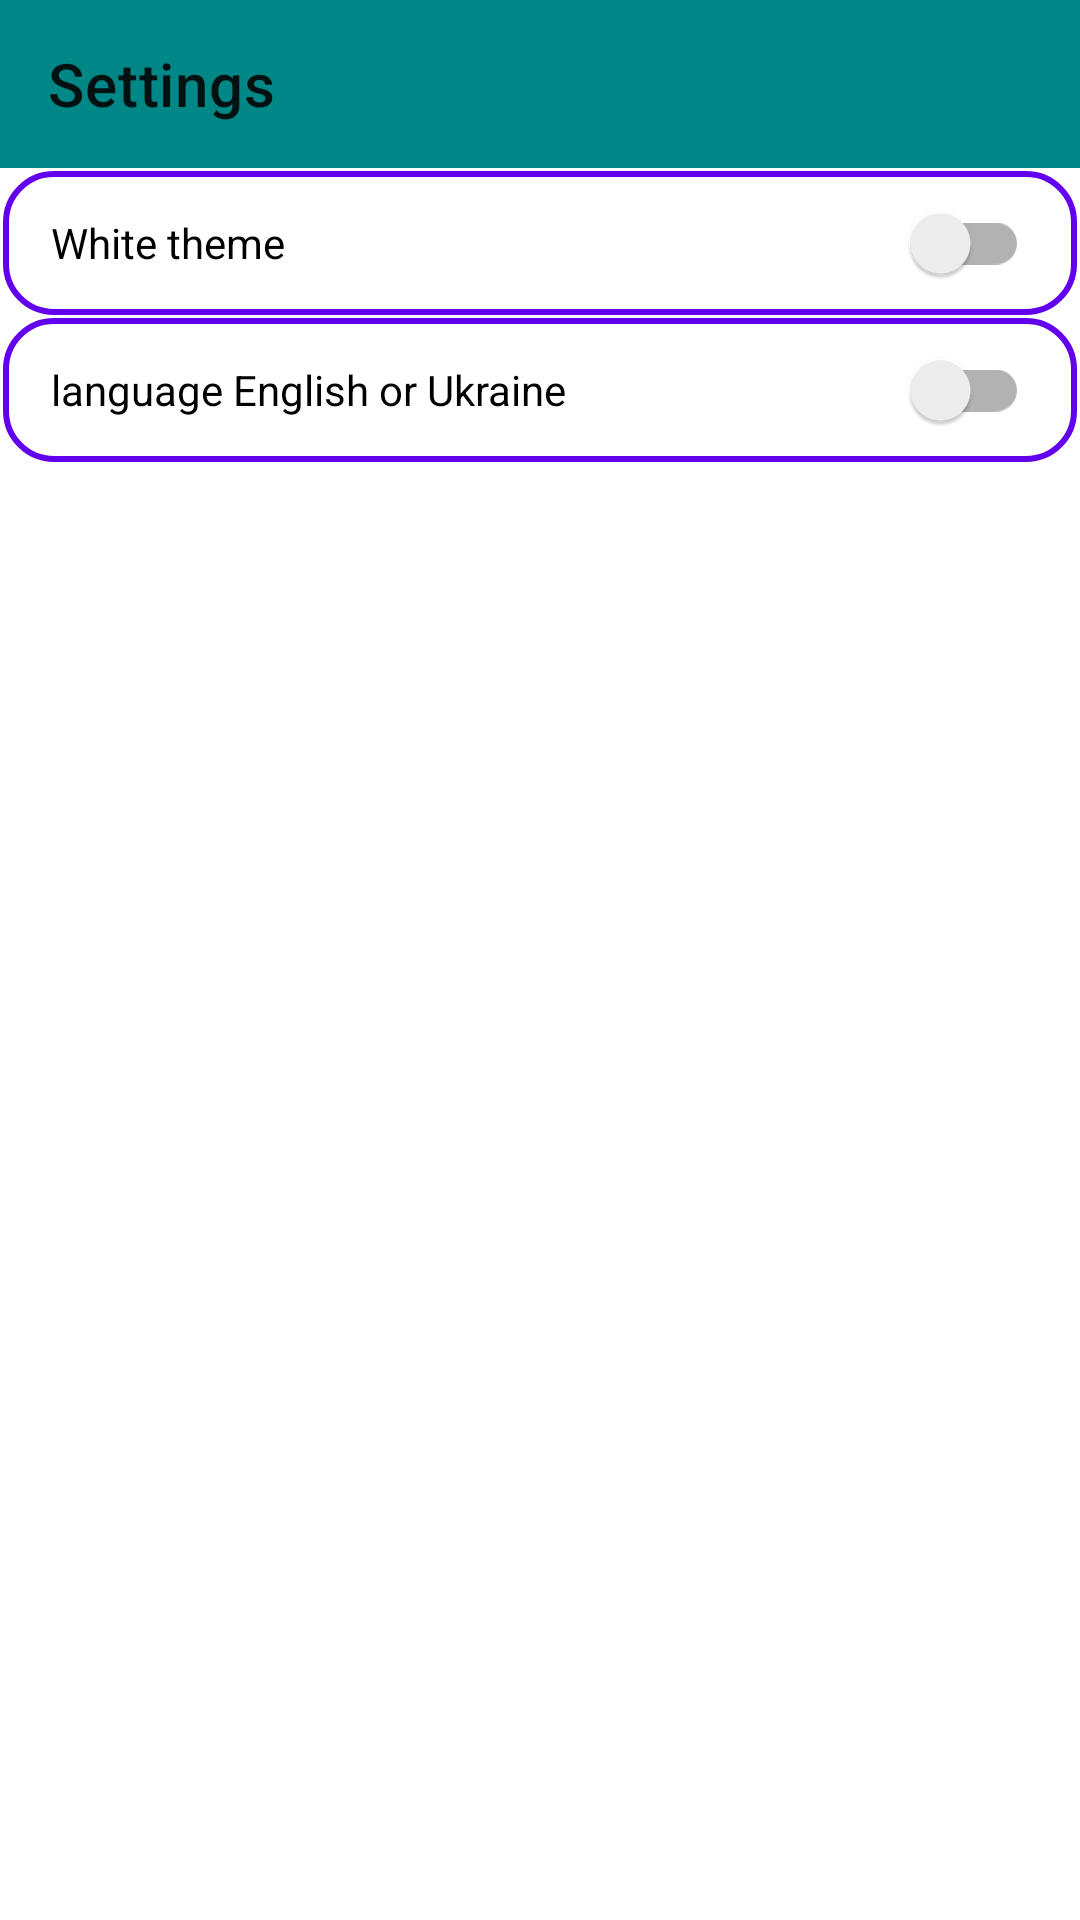

Android layout source for this screen:
<!-- AndroidManifest.xml: application theme Theme.Notes -->
<!-- res/layout/setting_fragment.xml -->
<?xml version="1.0" encoding="utf-8"?>
<androidx.constraintlayout.widget.ConstraintLayout xmlns:android="http://schemas.android.com/apk/res/android"
  xmlns:app="http://schemas.android.com/apk/res-auto"
  xmlns:tools="http://schemas.android.com/tools"
  android:id="@+id/rootView"
  android:layout_width="match_parent"
  android:layout_height="match_parent"
  tools:context="com.notes.notes.settings.fragment.SettingsFragment">

  <com.google.android.material.appbar.AppBarLayout
    android:id="@+id/appBar"
    style="@style/AppBarLayout"
    android:layout_width="0dp"
    android:layout_height="wrap_content"
    app:layout_constraintEnd_toEndOf="parent"
    app:layout_constraintStart_toStartOf="parent"
    app:layout_constraintTop_toTopOf="parent">

    <androidx.appcompat.widget.Toolbar
      android:id="@+id/toolbar"
      android:layout_width="match_parent"
      android:layout_height="?attr/actionBarSize"
      app:navigationIcon="@drawable/ic_arrow_back_black_24dp"
      app:title="@string/settings_fragment_label" />
  </com.google.android.material.appbar.AppBarLayout>

  <androidx.appcompat.widget.SwitchCompat
    android:id="@+id/switch_theme"
    style="@style/base_style_items"
    android:layout_width="match_parent"
    android:layout_height="48dp"
    android:layout_margin="@dimen/base_margin_x1"
    android:text="@string/theme_white"
    app:layout_constraintEnd_toEndOf="parent"
    app:layout_constraintStart_toStartOf="parent"
    app:layout_constraintTop_toBottomOf="@id/appBar" />

  <androidx.appcompat.widget.SwitchCompat
    android:id="@+id/switch_language"
    style="@style/base_style_items"
    android:layout_width="match_parent"
    android:layout_height="48dp"
    android:layout_margin="@dimen/base_margin_x1"
    android:text="@string/language"
    app:layout_constraintEnd_toEndOf="parent"
    app:layout_constraintStart_toStartOf="parent"
    app:layout_constraintTop_toBottomOf="@id/switch_theme" />


</androidx.constraintlayout.widget.ConstraintLayout>
<!-- resources referenced by this layout -->
<resources>
  <dimen name="base_margin_x1">1dp</dimen>
  <string name="language">language English or Ukraine</string>
  <string name="settings_fragment_label">Settings</string>
  <string name="theme_white">White theme</string>
  <style name="AppBarLayout">
      <item name="android:background">@color/color_action_bar</item>
    </style>
  <style name="base_style_items">
      <item name="android:background">@drawable/base_selector</item>
      <item name="android:paddingStart">16dp</item>
      <item name="android:paddingEnd">16dp</item>
      <item name="android:layout_marginStart">8dp</item>
      <item name="android:layout_marginEnd">8dp</item>
      <item name="android:layout_marginTop">8dp</item>
    </style>
  <style name="Theme.Notes" parent="Theme.MaterialComponents.DayNight.DarkActionBar">
      
      <item name="colorPrimary">@color/purple_500</item>
      <item name="colorPrimaryVariant">@color/purple_700</item>
      <item name="colorOnPrimary">@color/white</item>
      
      <item name="colorSecondary">@color/teal_200</item>
      <item name="colorSecondaryVariant">@color/teal_700</item>
      <item name="colorOnSecondary">@color/black</item>
      
      <item name="android:statusBarColor" tools:targetApi="l">?attr/colorPrimaryVariant</item>
      
    </style>
  <color name="color_action_bar">#FF018786</color>
  <!-- drawable base_selector (drawable) -->
  <?xml version="1.0" encoding="utf-8"?>
  <selector xmlns:android="http://schemas.android.com/apk/res/android">
    <item>
      <shape android:shape="rectangle">
        <solid android:color="@color/white"/>
        <stroke android:color="@color/purple_500" android:width="2dp"/>
        <corners android:radius="16dp"/>
      </shape>
    </item>
  </selector>
  <color name="purple_500">#FF6200EE</color>
  <color name="purple_700">#FF3700B3</color>
  <color name="white">#FFFFFFFF</color>
  <color name="teal_200">#FF03DAC5</color>
  <color name="teal_700">#FF018786</color>
  <color name="black">#FF000000</color>
</resources>
